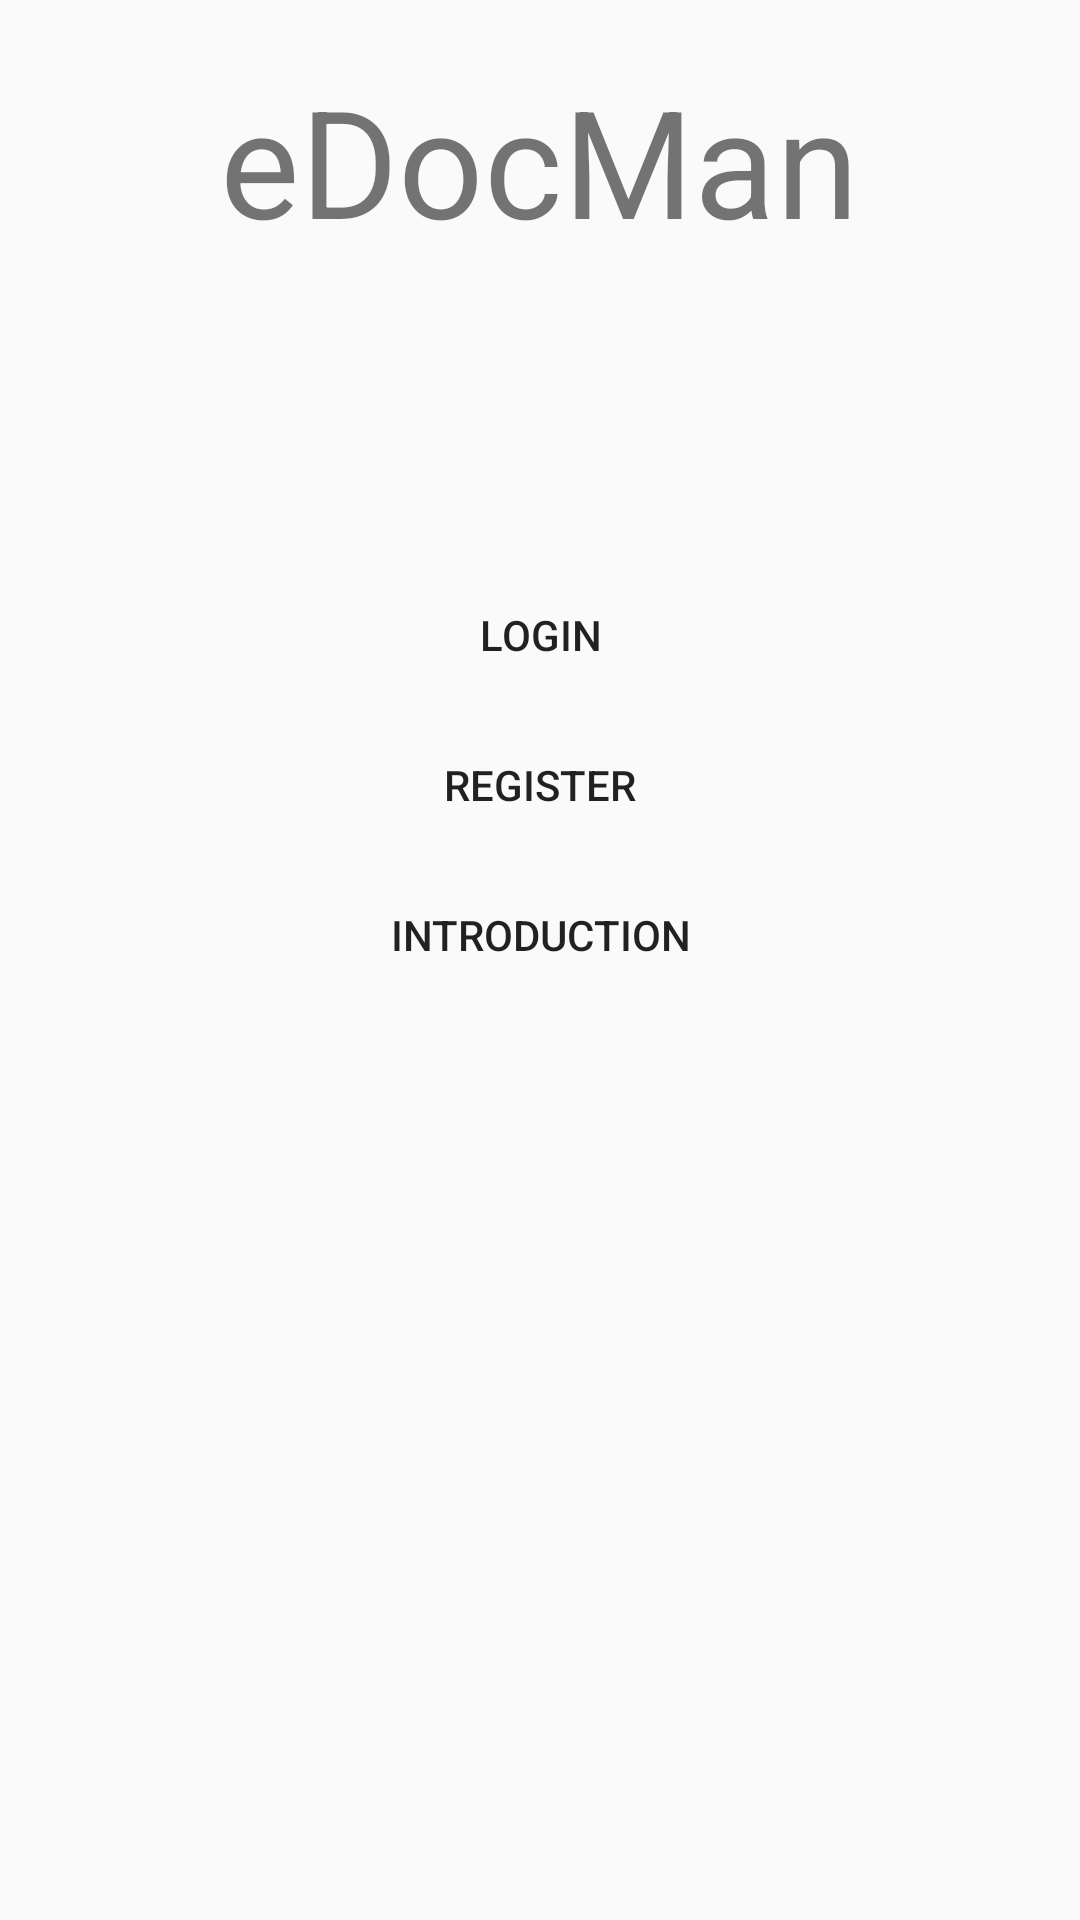

Produce the Android XML layout that renders to this screen, including the resource entries it uses.
<!-- AndroidManifest.xml: application theme Theme.AppCompat.Light.NoActionBar.FullScreen -->
<!-- res/layout/activity_main.xml -->
<?xml version="1.0" encoding="utf-8"?>
<LinearLayout xmlns:android="http://schemas.android.com/apk/res/android"
    xmlns:app="http://schemas.android.com/apk/res-auto"
    xmlns:tools="http://schemas.android.com/tools"
    android:layout_width="match_parent"
    android:layout_height="match_parent"
    android:orientation="vertical"
    tools:context="vn.com.mpsoftware.trainninga4.MainActivity">

    <TextView
        android:layout_width="wrap_content"
        android:layout_height="wrap_content"
        android:layout_marginTop="20dp"
        android:textSize="50sp"
        android:layout_gravity="center"
        android:text="eDocMan" />


    <LinearLayout
        android:layout_width="match_parent"
        android:layout_height="wrap_content"
        android:layout_marginTop="100dp"
        android:orientation="vertical"
        android:gravity="center">
        <Button
            android:id="@+id/btnLogin"
            android:layout_width="150dp"
            android:layout_height="50dp"
            android:background="@android:color/transparent"
            android:text="Login" />
        <Button
            android:id="@+id/btnRegister"
            android:layout_width="150dp"
            android:layout_height="50dp"
            android:background="@android:color/transparent"
            android:text="Register" />
        <Button
            android:id="@+id/btnIntroduction"
            android:layout_width="150dp"
            android:layout_height="50dp"
            android:background="@android:color/transparent"
            android:text="Introduction" />
    </LinearLayout>
</LinearLayout>
<!-- resources referenced by this layout -->
<resources>
  <style name="Theme.AppCompat.Light.NoActionBar.FullScreen" parent="Theme.AppCompat.Light.NoActionBar">
          <item name="android:windowNoTitle">true</item>
          <item name="android:windowActionBar">false</item>
          <item name="android:windowFullscreen">true</item>
          <item name="android:windowContentOverlay">@null</item>
      </style>
</resources>
